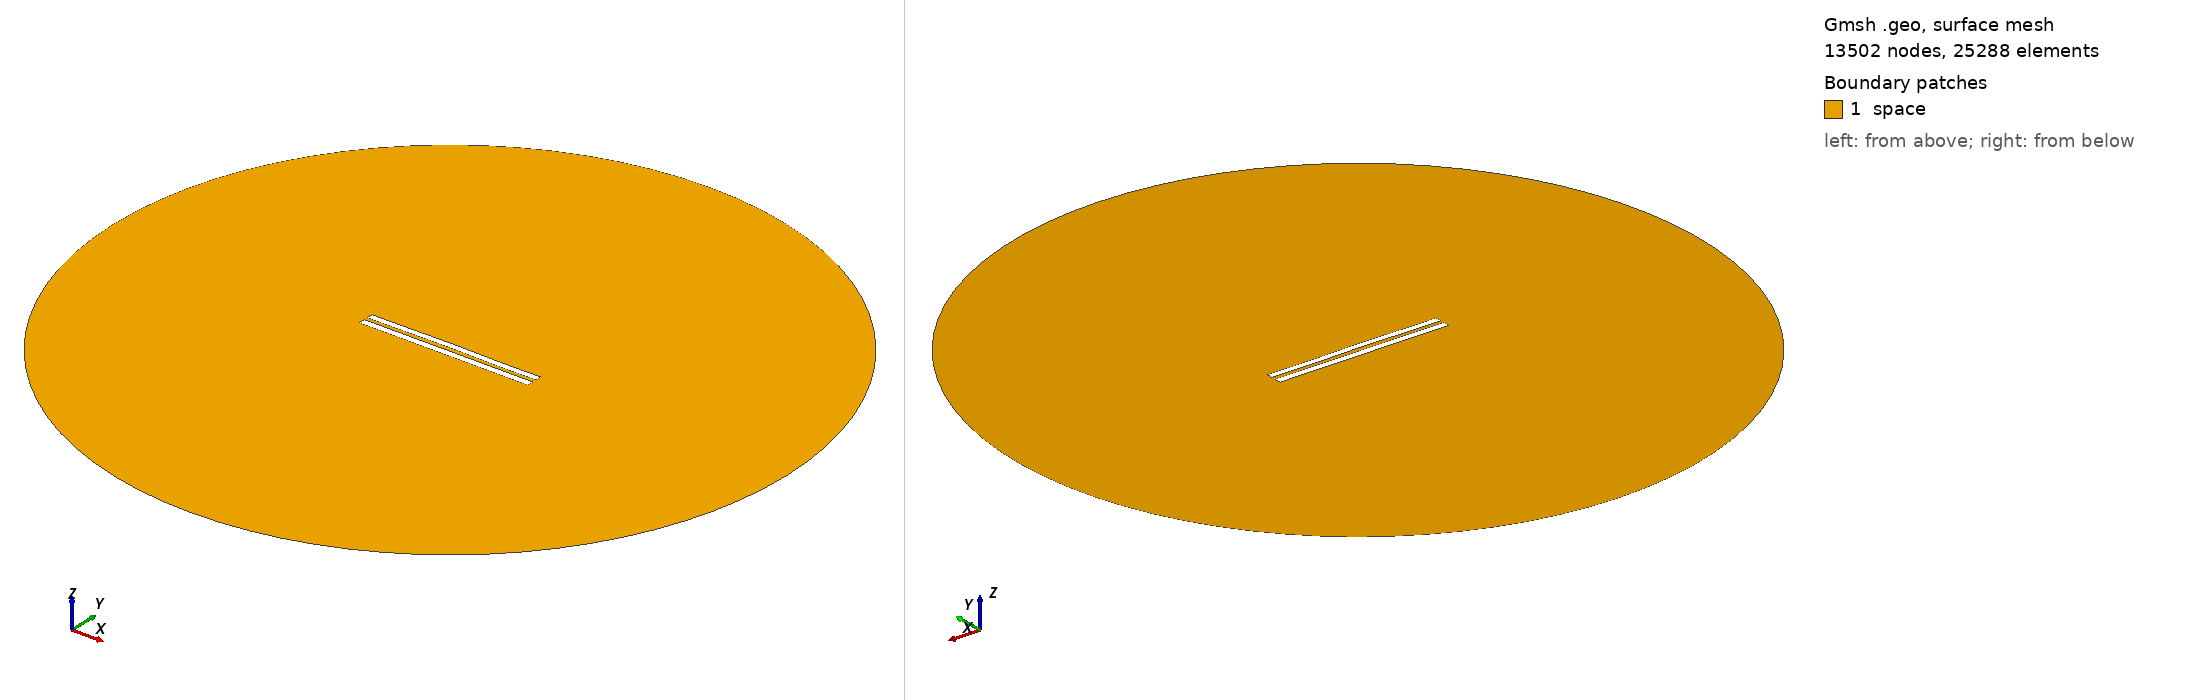

Gmsh geometry script, surface-meshed: 13502 nodes, 25288 surface elements. Boundary patches (legend numbers): 1 space. Left view from above one corner, right view from below the opposite corner. Legend entries are the model's physical surfaces. The drawing asked Gmsh for element sizes between 1% and 20% of the model's largest extent; the script's own settings can give other sizes.

=== 5492.geo (drawn) ===
//---------------------------------------
// Geometry kernel
//---------------------------------------

SetFactory("OpenCASCADE");



//---------------------------------------
// Parameters of the geometry
//---------------------------------------

// Overetch of the upper plate
overetch = 0.125;

// Distance between the plates
distance = 2.25;

// Discretization over the x axis (for the deformation)
nx = 50; 

// Length of the plate
L = 100 - overetch; 

// Number of modes
n = 4; 

// 1st mode coefficient
coeff(1) = 0.07499999999999998;
beta(1) = 0.596864 * 3.1415926535 / L;

// 2nd mode coefficient
coeff(2) = 0.15;
beta(2) = 1.49418 * 3.1415926535 / L;

// 3rd mode coefficient
coeff(3) = 0.07499999999999998;
beta(3) = 2.50025 * 3.1415926535 / L;

// 4th mode coefficient
coeff(4) = -0.075;
beta(4) = 3.49999 * 3.1415926535 / L;



//---------------------------------------
// Upper plate (deformed rectangle)
//---------------------------------------

// Coordiantes of the upper plate
xmin = -50;
xmax = 50 - overetch;

// Height of the upper plate
yheight = 4 - 2 * overetch;

// Indexes of the points
UpperID[] = {};
LowerID[] = {};
LeftID[] = {};
RightID[] = {};

// Point index
p = 1;

// Horizontal edges
For i In {1:nx}
    x = xmin + (i-1)*(xmax - xmin)/(nx-1);

    y_bottom = distance / 2 + overetch;
    For j In {1:n}
        C = (Cosh(beta(j)*L) + Cos(beta(j)*L)) / (Sinh(beta(j)*L) + Sin(beta(j)*L));
        y_bottom  = y_bottom + coeff(j) * (Cosh(beta(j)*(x+50)) - Cos(beta(j)*(x+50)) - C * (Sinh(beta(j)*(x+50)) - Sin(beta(j)*(x+50))));
    EndFor

    y_top = y_bottom + yheight;

    Point(p) = {x, y_top, 0, 1.0};
    UpperID[i] = p;
    p = p + 1;

    Point(p) = {x, y_bottom, 0, 1.0};
    LowerID[i] = p;
    p = p + 1;
EndFor

// Create point lists
UpperPts[] = {}; LowerPts[] = {};
For i In {1:nx}
  UpperPts[] += {UpperID[i]};
  LowerPts[] += {LowerID[i]};
EndFor

// Build splines
Spline(1) = {UpperPts[]};
Spline(2) = {LowerPts[]};
Line(3) = {LowerPts[nx-1], UpperPts[nx-1]};
Line(4) = {LowerPts[0], UpperPts[0]};

// Build the plane surface
Curve Loop(1) = {2, 3, -1, -4};
Plane Surface(1) = {1};



//---------------------------------------
// Lower plate (rectangle)
//---------------------------------------

// Vertices
Point(1001) = {-50, -1, 0, 1.0};
Point(1002) = { 50, -1, 0, 1.0};
Point(1003) = { 50,  -5, 0, 1.0};
Point(1004) = {-50,  -5, 0, 1.0};

// Edges
Line(5) = {1001, 1002};
Line(6) = {1002, 1003};
Line(7) = {1003, 1004};
Line(8) = {1004, 1001};

// Plane surface
Line Loop(2) = {5, 6, 7, 8};
Plane Surface(2) = {2}; 



//---------------------------------------
// Outer (fictious) boundary
//---------------------------------------

// Points
Point(1005) = {0, 0, 0};       // Center
Point(1006) = {200, 0, 0};     // Start point
Point(1007) = {0, 200, 0};     // 90 degrees
Point(1008) = {-200, 0, 0};    // 180 degrees
Point(1009) = {0, -200, 0};    // 270 degrees

// Circle arcs (each needs start, center, end)
Circle(9) = {1006, 1005, 1007};
Circle(10) = {1007, 1005, 1008};
Circle(11) = {1008, 1005, 1009};
Circle(12) = {1009, 1005, 1006};

// Plane surface for the entire domain
Curve Loop(3) = {9, 10, 11, 12};
Surface(3) = {3};

// Subtract the plates from the whole domain to obtain the actual domain where we want to solve the equations
BooleanDifference{ Surface{3}; Delete; }{ Surface{1}; Surface{2}; Delete; }




//---------------------------------------
// Transfinite Lines/Curves
//---------------------------------------

// Set the number of points on the boundaries
r = 7;

// Plates
Transfinite Curve {1, 2} = 50*r Using Progression 1;
Transfinite Curve {3, 4} = 2*r Using Progression 1;
Transfinite Line {5, 7} = 50*r Using Progression 1;
Transfinite Line {6, 8} = 2*r Using Progression 1;

// Outer boundary
Transfinite Line {9, 10, 11, 12} = 20 Using Progression 1;



//---------------------------------------
// Physical groups
//---------------------------------------                

// Physical curves (boundaries)
Physical Line("force_segment", 10) = {2};
Physical Line("upper_plate", 11) = {1, 3, 4};
Physical Line("lower_plate", 12) = {5, 6, 7, 8};
Physical Line("boundary", 20) = {9, 10, 11, 12};

// Physical Surfaces
Physical Surface("space", 30) = {3};



//---------------------------------------
// 6. Generate the Mesh
//---------------------------------------

// 2D mesh generation
Mesh 2;
